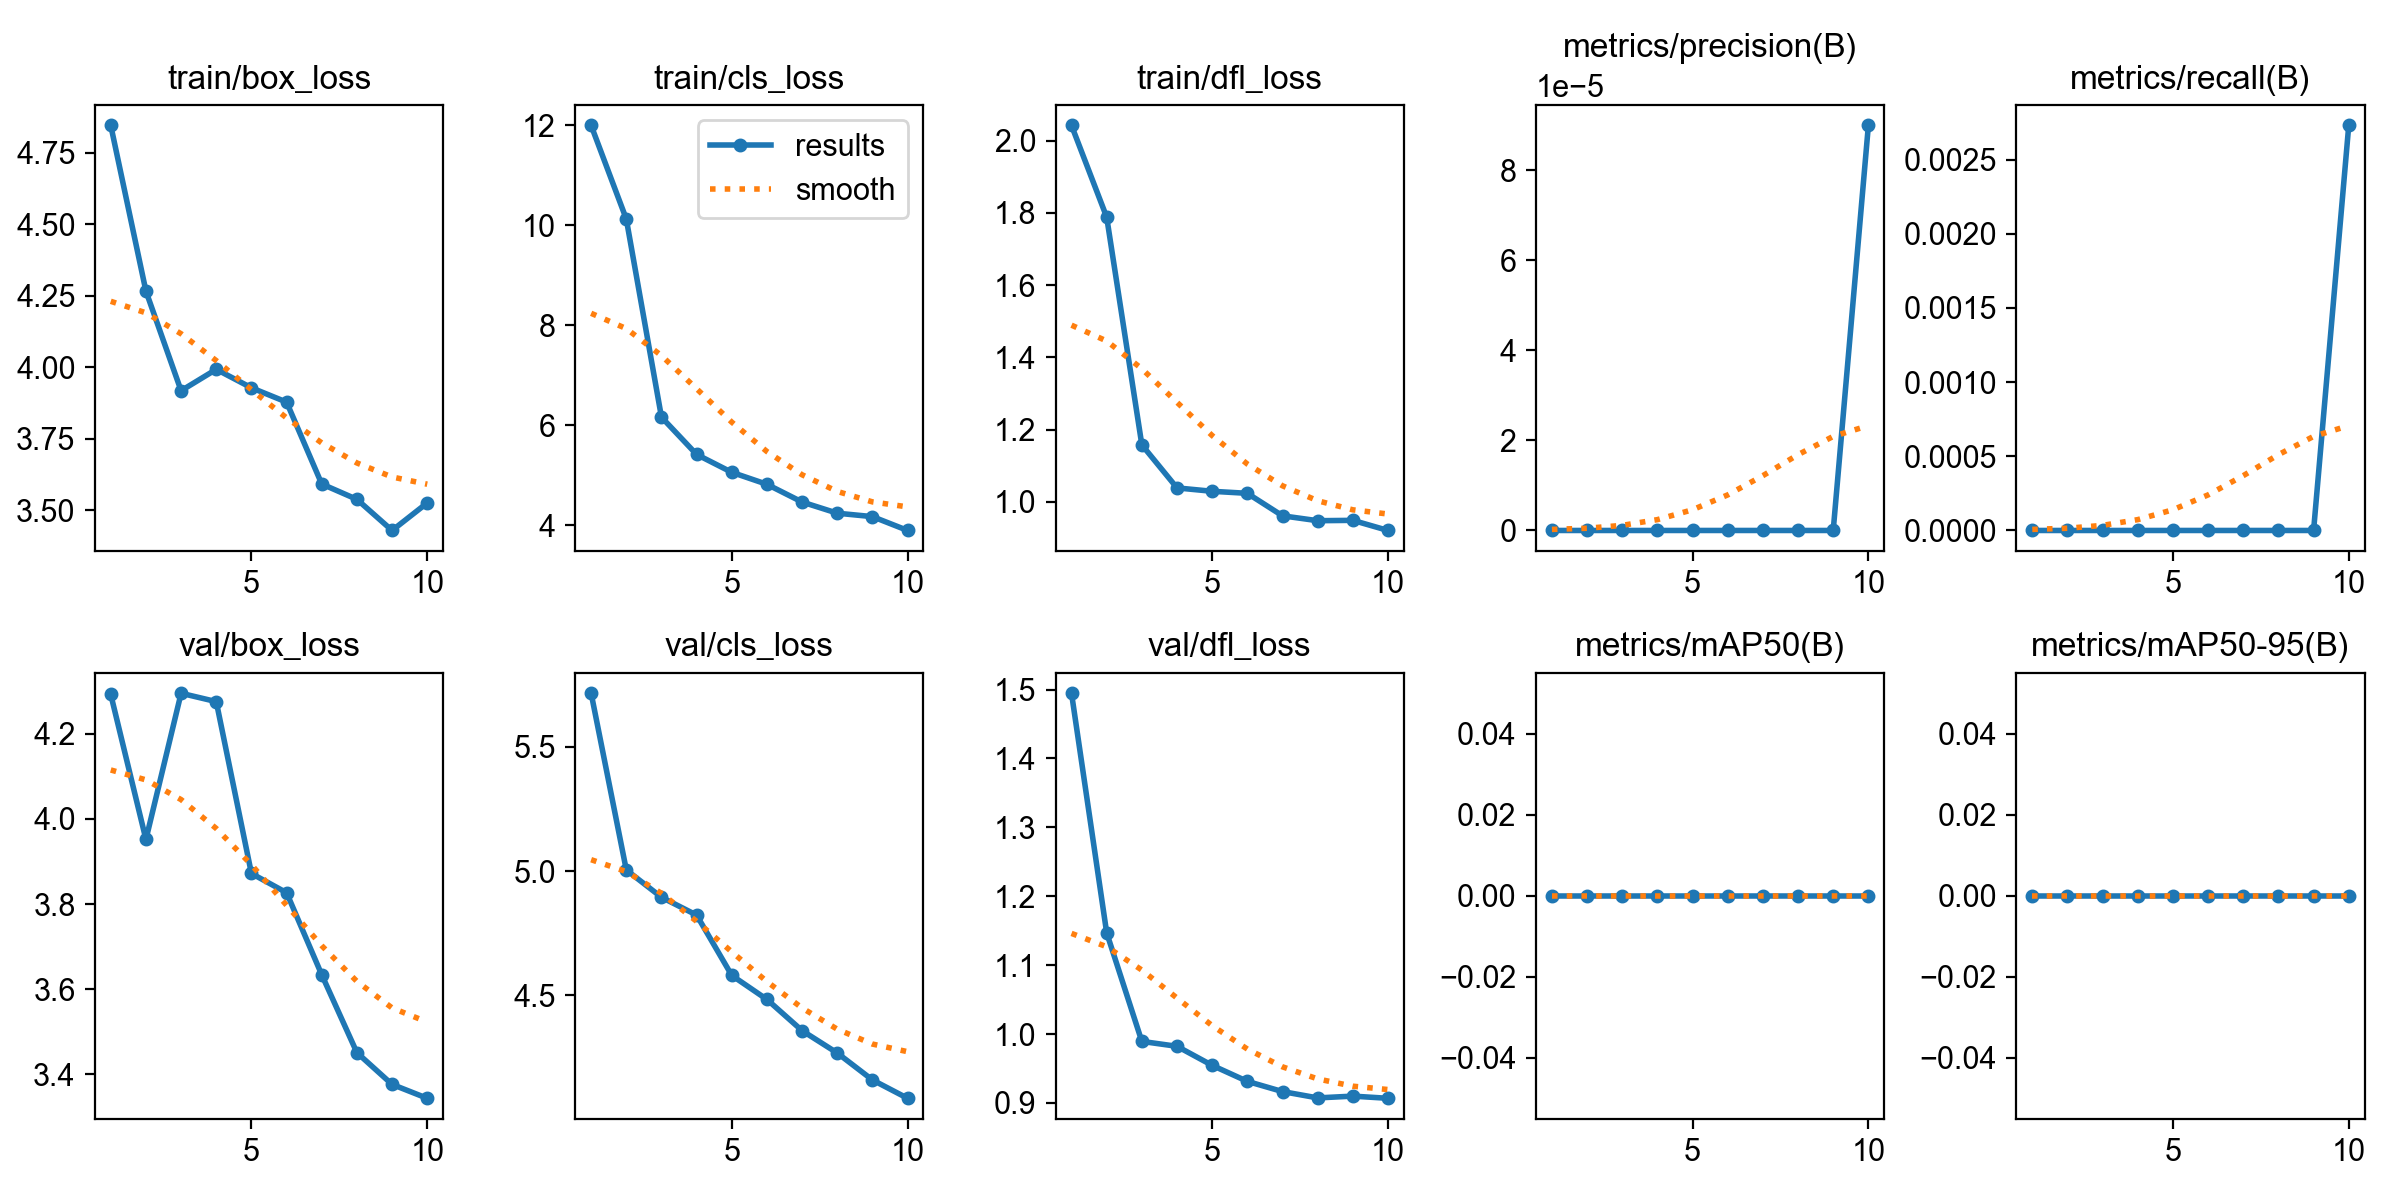

Source data for this figure (header and first rows):
epoch, time, train/box_loss, train/cls_loss, train/dfl_loss, metrics/precision(B), metrics/recall(B), metrics/mAP50(B), metrics/mAP50-95(B), val/box_loss, val/cls_loss, val/dfl_loss, lr/pg0, lr/pg1, lr/pg2
1, 8.418, 4.845, 12, 2.042, 0, 0, 0, 0, 4.292, 5.714, 1.495, 6.666e-05, 6.666e-05, 6.666e-05
2, 9.364, 4.266, 10.12, 1.788, 0, 0, 0, 0, 3.952, 5.004, 1.147, 0.0001301, 0.0001301, 0.0001301
3, 10.34, 3.918, 6.16, 1.157, 0, 0, 0, 0, 4.295, 4.895, 0.9894, 0.0001782, 0.0001782, 0.0001782
4, 11.27, 3.993, 5.414, 1.038, 0, 0, 0, 0, 4.275, 4.823, 0.9822, 0.0002109, 0.0002109, 0.0002109
5, 12.3, 3.928, 5.057, 1.029, 0, 0, 0, 0, 3.872, 4.58, 0.9546, 0.0002282, 0.0002282, 0.0002282
6, 13.21, 3.878, 4.817, 1.023, 0, 0, 0, 0, 3.826, 4.484, 0.9314, 0.00023, 0.00023, 0.00023
7, 14.17, 3.592, 4.462, 0.961, 0, 0, 0, 0, 3.634, 4.359, 0.9165, 0.0002165, 0.0002165, 0.0002165
8, 15.1, 3.539, 4.239, 0.9475, 0, 0, 0, 0, 3.451, 4.269, 0.9073, 0.0001876, 0.0001876, 0.0001876
9, 16.03, 3.43, 4.17, 0.9485, 0, 0, 0, 0, 3.376, 4.16, 0.9099, 0.0001433, 0.0001433, 0.0001433
10, 16.99, 3.526, 3.893, 0.9205, 9e-05, 0.00273, 0, 0, 3.344, 4.087, 0.9068, 8.35583e-05, 8.35583e-05, 8.35583e-05
